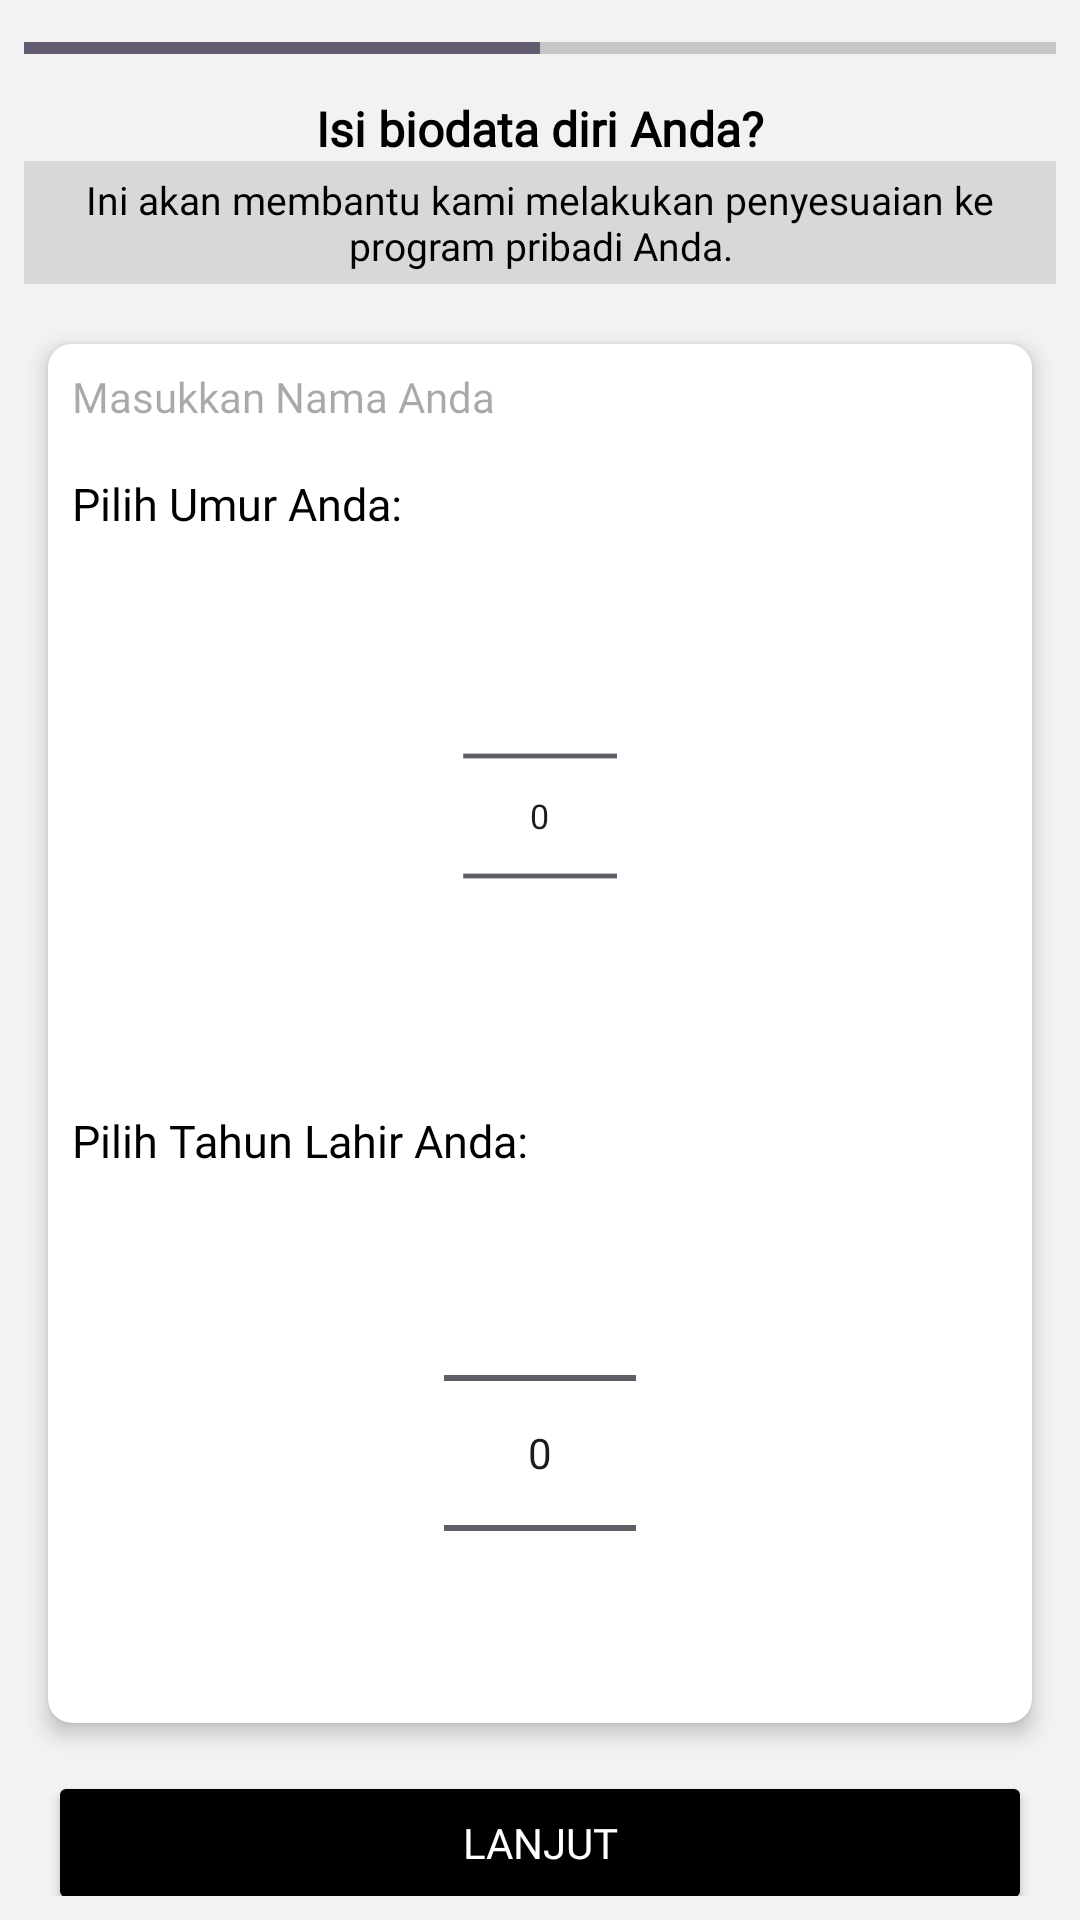

Reconstruct the res/layout file that produces this screen, plus the resources it refers to.
<!-- AndroidManifest.xml: application theme Theme.UTSAplikasiDiet -->
<!-- res/layout/tahun.xml -->
<?xml version="1.0" encoding="utf-8"?>
<LinearLayout xmlns:android="http://schemas.android.com/apk/res/android"
    xmlns:cardView="http://schemas.android.com/apk/res-auto"
    android:layout_width="match_parent"
    android:layout_height="match_parent"
    android:orientation="vertical"
    android:padding="8dp"
    android:background="#F2F2F2">

    
    <ProgressBar
        android:id="@+id/progressBar"
        style="?android:attr/progressBarStyleHorizontal"
        android:layout_width="match_parent"
        android:layout_height="wrap_content"
        android:progress="50"
        android:layout_marginBottom="8dp" />

    
    <TextView
        android:layout_width="wrap_content"
        android:layout_height="wrap_content"
        android:text="Isi biodata diri Anda?"
        android:fontFamily="@font/poppins_bold"
        android:layout_gravity="center_horizontal"
        android:textSize="16sp"
        android:textStyle="bold"
        android:textColor="#000000"
        android:gravity="center" />

    
    <TextView
        android:layout_width="match_parent"
        android:layout_height="wrap_content"
        android:text="Ini akan membantu kami melakukan penyesuaian ke program pribadi Anda."
        android:textSize="13sp"
        android:fontFamily="@font/poppins_regular"
        android:padding="4dp"
        android:layout_marginBottom="12dp"
        android:background="#D8D8D8"
        android:textColor="#000000"
        android:gravity="center" />

    
    <androidx.cardview.widget.CardView
        android:layout_width="match_parent"
        android:layout_height="wrap_content"
        android:layout_marginHorizontal="8dp"
        android:layout_marginTop="8dp"
        cardView:cardCornerRadius="8dp"
        cardView:cardElevation="4dp"
        android:padding="8dp"
        android:backgroundTint="#FFFFFF">

        <LinearLayout
            android:layout_width="match_parent"
            android:layout_height="wrap_content"
            android:orientation="vertical">

            
            <EditText
                android:id="@+id/editTextNama"
                android:layout_width="match_parent"
                android:layout_height="wrap_content"
                android:hint="Masukkan Nama Anda"
                android:padding="8dp"
                android:background="#FFFFFF"
                android:textColor="#000000"
                android:textSize="14sp"
                android:fontFamily="@font/poppins_regular" />

            
            <TextView
                android:layout_width="wrap_content"
                android:layout_height="wrap_content"
                android:text="Pilih Umur Anda:"
                android:layout_marginTop="8dp"
                android:layout_marginStart="8dp"
                android:textSize="15sp"
                android:textColor="#000000"
                android:fontFamily="@font/poppins_regular" />

            <NumberPicker
                android:id="@+id/numberUmur"
                android:layout_width="wrap_content"
                android:layout_height="wrap_content"
                android:scaleX="0.8"
                android:scaleY="0.8"
                android:layout_gravity="center_horizontal"
                android:layout_marginTop="4dp" />

            
            <TextView
                android:layout_width="wrap_content"
                android:layout_height="wrap_content"
                android:text="Pilih Tahun Lahir Anda:"
                android:layout_marginTop="8dp"
                android:layout_marginStart="8dp"
                android:textSize="15sp"
                android:textColor="#000000"
                android:fontFamily="@font/poppins_regular" />

            <NumberPicker
                android:id="@+id/numberTahun"
                android:layout_width="wrap_content"
                android:layout_height="wrap_content"
                android:scaleX="1"
                android:scaleY="1"
                android:layout_gravity="center_horizontal"
                android:layout_marginTop="4dp" />

        </LinearLayout>
    </androidx.cardview.widget.CardView>

    <View
        android:layout_width="match_parent"
        android:layout_height="0dp"
        android:layout_weight="1"/>

    <Button
        android:id="@+id/continueButton2"
        android:layout_width="match_parent"
        android:layout_height="wrap_content"
        android:text="Lanjut"
        android:backgroundTint="#000000"
        android:textColor="#FFFFFF"
        android:layout_marginHorizontal="8dp"
        android:fontFamily="@font/poppins_bold"
        android:layout_marginTop="16dp" />
</LinearLayout>
<!-- resources referenced by this layout -->
<resources>
  <style name="Theme.UTSAplikasiDiet" parent="Base.Theme.UTSAplikasiDiet" />
  <style name="Base.Theme.UTSAplikasiDiet" parent="Theme.Material3.DayNight.NoActionBar">
          
          
      </style>
</resources>
